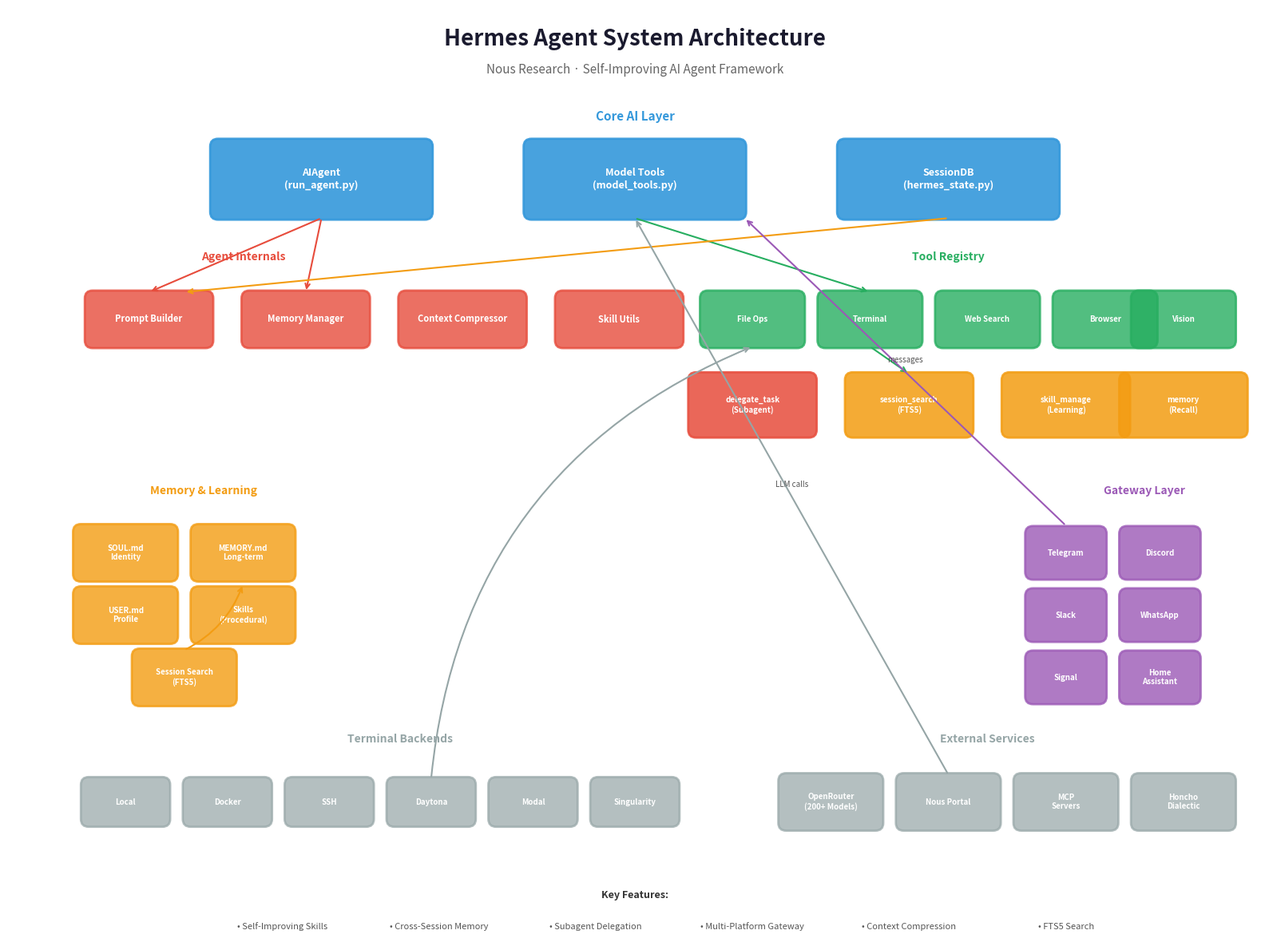

This chart was generated by the following Python code: (Note: this script raises an exception after producing the figure.)
"""
Hermes Agent Architecture Diagram
生成系统架构图，展示核心组件和交互关系
"""

import matplotlib.pyplot as plt
import matplotlib.patches as mpatches
from matplotlib.patches import FancyBboxPatch, FancyArrowPatch, Rectangle, Circle
import numpy as np
import os

# 设置中文字体
plt.rcParams['font.family'] = ['Arial Unicode MS', 'STHeiti', 'sans-serif']
plt.rcParams['axes.unicode_minus'] = False

# 创建图形
fig, ax = plt.subplots(1, 1, figsize=(16, 12), dpi=150)
ax.set_xlim(0, 16)
ax.set_ylim(0, 12)
ax.axis('off')

# 颜色方案
colors = {
    'core': '#3498db',      # 蓝色 - 核心层
    'agent': '#e74c3c',     # 红色 - Agent层
    'tools': '#27ae60',     # 绿色 - 工具层
    'gateway': '#9b59b6',   # 紫色 - 网关层
    'memory': '#f39c12',    # 橙色 - 记忆层
    'external': '#95a5a6',  # 灰色 - 外部服务
    'bg_light': '#f8f9fa',
    'border': '#2c3e50'
}

def draw_box(ax, x, y, width, height, color, text, fontsize=8, 
             text_color='white', bold=True, alpha=0.9, border_color=None):
    """绘制带圆角的组件框"""
    border = border_color or color
    box = FancyBboxPatch((x - width/2, y - height/2), width, height,
                         boxstyle="round,pad=0.02,rounding_size=0.1",
                         facecolor=color, edgecolor=border, 
                         linewidth=2 if bold else 1, alpha=alpha)
    ax.add_patch(box)
    
    weight = 'bold' if bold else 'normal'
    ax.text(x, y, text, fontsize=fontsize, fontweight=weight,
            ha='center', va='center', color=text_color, wrap=True,
            linespacing=1.2)
    return box

def draw_arrow(ax, x1, y1, x2, y2, color='#666666', style='->', lw=1.5, label=''):
    """绘制箭头"""
    ax.annotate('', xy=(x2, y2), xytext=(x1, y1),
                arrowprops=dict(arrowstyle=style, lw=lw, color=color,
                               connectionstyle="arc3,rad=0"))
    if label:
        mid_x, mid_y = (x1+x2)/2, (y1+y2)/2
        ax.text(mid_x, mid_y+0.15, label, fontsize=7, 
                ha='center', va='center', color='#555555', style='italic')

# 标题
ax.text(8, 11.6, 'Hermes Agent System Architecture', fontsize=20, 
        fontweight='bold', ha='center', va='center', color='#1a1a2e')
ax.text(8, 11.2, 'Nous Research · Self-Improving AI Agent Framework', 
        fontsize=11, ha='center', va='center', color='#666666', style='italic')

# ===== 核心AI层 (顶部) =====
ax.text(8, 10.6, 'Core AI Layer', fontsize=11, fontweight='bold', 
        ha='center', va='center', color=colors['core'])

draw_box(ax, 4, 9.8, 2.8, 1.0, colors['core'], 
         'AIAgent\n(run_agent.py)', fontsize=9)
draw_box(ax, 8, 9.8, 2.8, 1.0, colors['core'], 
         'Model Tools\n(model_tools.py)', fontsize=9)
draw_box(ax, 12, 9.8, 2.8, 1.0, colors['core'], 
         'SessionDB\n(hermes_state.py)', fontsize=9)

# ===== Agent内部组件层 =====
ax.text(3, 8.8, 'Agent Internals', fontsize=10, fontweight='bold', 
        ha='center', va='center', color=colors['agent'])

# Agent组件
agent_components = [
    ('Prompt Builder', 1.8, 8.0),
    ('Memory Manager', 3.8, 8.0),
    ('Context Compressor', 5.8, 8.0),
    ('Skill Utils', 7.8, 8.0),
]
for name, x, y in agent_components:
    draw_box(ax, x, y, 1.6, 0.7, colors['agent'], name, fontsize=8, alpha=0.8)

# ===== 工具层 (中部) =====
ax.text(12, 8.8, 'Tool Registry', fontsize=10, fontweight='bold', 
        ha='center', va='center', color=colors['tools'])

# 工具分类
tool_categories = [
    ('File Ops', 9.5, 8.0),
    ('Terminal', 11.0, 8.0),
    ('Web Search', 12.5, 8.0),
    ('Browser', 14.0, 8.0),
    ('Vision', 15.0, 8.0),
]
for name, x, y in tool_categories:
    draw_box(ax, x, y, 1.3, 0.7, colors['tools'], name, fontsize=7, alpha=0.8)

# 特殊工具
special_tools = [
    ('delegate_task\n(Subagent)', 9.5, 6.9, colors['agent']),
    ('session_search\n(FTS5)', 11.5, 6.9, colors['memory']),
    ('skill_manage\n(Learning)', 13.5, 6.9, colors['memory']),
    ('memory\n(Recall)', 15.0, 6.9, colors['memory']),
]
for name, x, y, color in special_tools:
    draw_box(ax, x, y, 1.6, 0.8, color, name, fontsize=7, alpha=0.85)

# ===== 网关层 (右侧) =====
ax.text(14.5, 5.8, 'Gateway Layer', fontsize=10, fontweight='bold', 
        ha='center', va='center', color=colors['gateway'])

gateway_platforms = [
    ('Telegram', 13.5, 5.0),
    ('Discord', 14.7, 5.0),
    ('Slack', 13.5, 4.2),
    ('WhatsApp', 14.7, 4.2),
    ('Signal', 13.5, 3.4),
    ('Home\nAssistant', 14.7, 3.4),
]
for name, x, y in gateway_platforms:
    draw_box(ax, x, y, 1.0, 0.65, colors['gateway'], name, fontsize=7, alpha=0.8)

# ===== 记忆层 (左侧) =====
ax.text(2.5, 5.8, 'Memory & Learning', fontsize=10, fontweight='bold', 
        ha='center', va='center', color=colors['memory'])

memory_components = [
    ('SOUL.md\nIdentity', 1.5, 5.0),
    ('MEMORY.md\nLong-term', 3.0, 5.0),
    ('USER.md\nProfile', 1.5, 4.2),
    ('Skills\n(Procedural)', 3.0, 4.2),
    ('Session Search\n(FTS5)', 2.25, 3.4),
]
for name, x, y in memory_components:
    draw_box(ax, x, y, 1.3, 0.7, colors['memory'], name, fontsize=7, alpha=0.8)

# ===== 终端后端层 (底部) =====
ax.text(5, 2.6, 'Terminal Backends', fontsize=10, fontweight='bold', 
        ha='center', va='center', color=colors['external'])

backends = [
    ('Local', 1.5, 1.8),
    ('Docker', 2.8, 1.8),
    ('SSH', 4.1, 1.8),
    ('Daytona', 5.4, 1.8),
    ('Modal', 6.7, 1.8),
    ('Singularity', 8.0, 1.8),
]
for name, x, y in backends:
    draw_box(ax, x, y, 1.1, 0.6, colors['external'], name, fontsize=7, alpha=0.7)

# ===== 外部服务层 =====
ax.text(12.5, 2.6, 'External Services', fontsize=10, fontweight='bold', 
        ha='center', va='center', color=colors['external'])

services = [
    ('OpenRouter\n(200+ Models)', 10.5, 1.8),
    ('Nous Portal', 12.0, 1.8),
    ('MCP\nServers', 13.5, 1.8),
    ('Honcho\nDialectic', 15.0, 1.8),
]
for name, x, y in services:
    draw_box(ax, x, y, 1.3, 0.7, colors['external'], name, fontsize=7, alpha=0.7)

# ===== 箭头连接 =====
# AIAgent到Agent内部
draw_arrow(ax, 4, 9.3, 3.8, 8.35, color=colors['agent'])
draw_arrow(ax, 4, 9.3, 1.8, 8.35, color=colors['agent'])

# Model Tools到Tool Registry
draw_arrow(ax, 8, 9.3, 11, 8.35, color=colors['tools'])

# SessionDB到Memory
draw_arrow(ax, 12, 9.3, 2.25, 8.35, color=colors['memory'])

# Tool Registry到特殊工具
draw_arrow(ax, 11, 7.65, 11.5, 7.3, color=colors['tools'])

# Memory到Skills
ax.annotate('', xy=(3.0, 4.6), xytext=(2.25, 3.75),
            arrowprops=dict(arrowstyle='->', lw=1.5, color=colors['memory'],
                           connectionstyle="arc3,rad=0.2"))

# Gateway到AIAgent
draw_arrow(ax, 13.5, 5.35, 9.4, 9.3, color=colors['gateway'], 
           style='->', label='messages')

# Terminal Backends到File/Terminal工具
ax.annotate('', xy=(9.5, 7.65), xytext=(5.4, 2.1),
            arrowprops=dict(arrowstyle='->', lw=1.5, color=colors['external'],
                           connectionstyle="arc3,rad=-0.3"))

# 外部服务到Model Tools
draw_arrow(ax, 12, 2.15, 8, 9.3, color=colors['external'], 
           style='->', label='LLM calls')

# ===== 特色功能标签 =====
ax.text(8, 0.6, 'Key Features:', fontsize=9, fontweight='bold', 
        ha='center', va='center', color='#333333')

features = [
    'Self-Improving Skills',
    'Cross-Session Memory',
    'Subagent Delegation',
    'Multi-Platform Gateway',
    'Context Compression',
    'FTS5 Search'
]

x_start = 3.5
for i, feat in enumerate(features):
    x = x_start + i * 2.0
    ax.text(x, 0.2, f'• {feat}', fontsize=8, 
            ha='center', va='center', color='#555555')

plt.tight_layout()

# 保存
output_dir = '/Users/ericbinder/Documents/repos/githubpage/amytis-blog/public/images/papers/hermes-agent'
os.makedirs(output_dir, exist_ok=True)
plt.savefig(f'{output_dir}/architecture-diagram.png', dpi=150, bbox_inches='tight',
            facecolor='white', edgecolor='none')
print(f'✓ Saved: {output_dir}/architecture-diagram.png')
plt.close()
